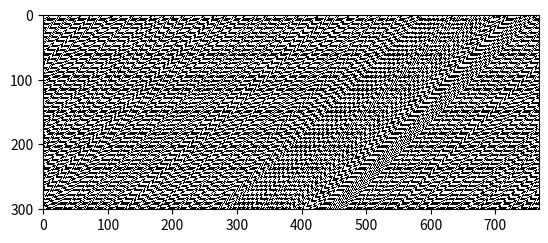

Python code for this plot:
import numpy as np
import matplotlib.pyplot as plt
from itertools import product
# import random

wolfram_code=170
# random.seed(0)

rule={t:int(b) for t,b in zip(product((0,1),repeat=3),'{:08b}'.format(wolfram_code))}
# print(wolfram_code,'{:08b}'.format(wolfram_code),rule)

s="1234567890qwertyuiopasdfghjklzxcvbnmαāДд≈‱∫√？⠀⚛☻"
print(s)
messagechar=[i for i in map(ord,s)]

message=[]
for m in messagechar:
    message+=list(map(int,'{:016b}'.format(m)))
print("".join(map(str,message)))

n=len(message)#number of cells

generation=300

#random cells
cells=message
# print(cells)
history=[cells]+[[0 for j in range(n)] for i in range(generation)]

for g in range(1,generation+1):
    newcells=history[g]
    for i in range(1,n-1):
        newcells[i]=rule[tuple(cells[i-1:i+2])]
    newcells[0]=rule[tuple(cells[-1:]+cells[:2])]
    newcells[-1]=rule[tuple(cells[-2:]+cells[:1])]
    cells=newcells
plt.imshow(np.array(history),cmap='gray',interpolation='nearest')
out="".join(map(str,cells))

outstr=""

for i in range(n//16):
    outstr+=chr(int("".join(out[16*i:16*i+16]),2))
print(outstr)


